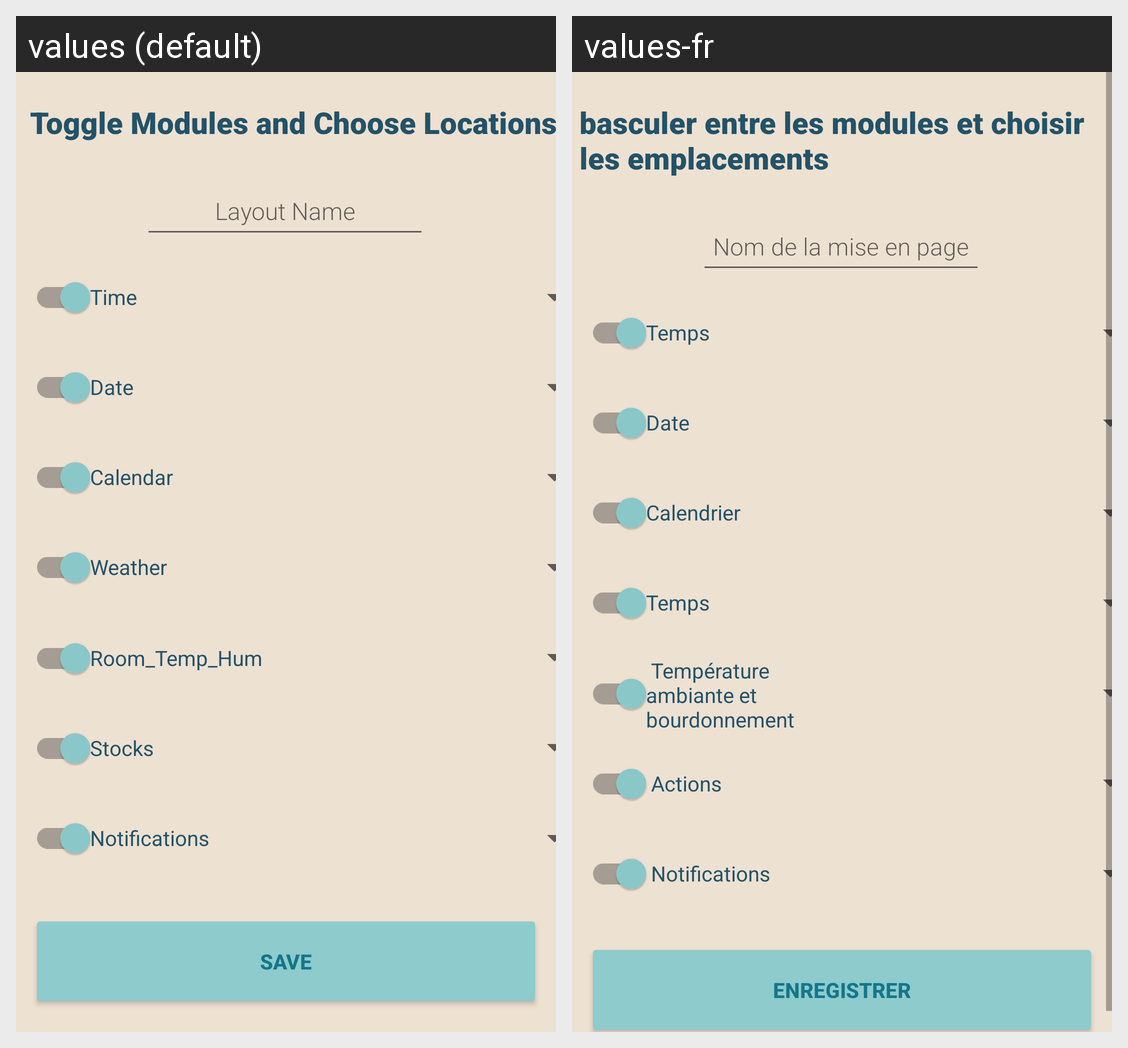

Translations of the strings shown on this Android screen, per locale in the grid:
Android screen res/layout/create_layout_page_fragment.xml rendered under 2 locales, left to right: values (default), values-fr. Device: Nexus 5 (rendered at 1080×1920; each locale shown at half size, 540×960, under a caption strip naming it); theme Theme.Aphrodite.
Strings drawn on this screen, with the default value and each locale's value (text and hints the layout hard-codes, and strings that could not be matched under every locale, appear in the picture but are not listed):

CL_CreateLayout_Text
  values: Toggle Modules and Choose Locations
  values-fr: basculer entre les modules et choisir les emplacements

CL_LayoutName_Text
  values: Layout Name
  values-fr: Nom de la mise en page

CL_Feature_Text_Time
  values: Time
  values-fr: Temps

CL_Feature_Text_Date
  values: Date
  values-fr: Date 

CL_Feature_Text_Calendar
  values: Calendar
  values-fr: Calendrier

CL_Feature_Text_Weather
  values: Weather
  values-fr: Temps

CL_Feature_Text_RoomT_H
  values: Room_Temp_Hum
  values-fr:  Température ambiante et bourdonnement

CL_Feature_Text_Stocks
  values: Stocks
  values-fr:  Actions

CL_Feature_Text_SocialMedNot
  values: Notifications
  values-fr:  Notifications

CL_SaveButton_Text
  values: Save
  values-fr: Enregistrer
